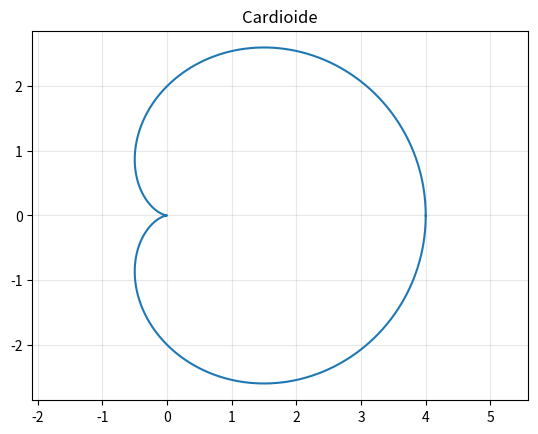

Python code for this plot:
import numpy as np
import matplotlib.pyplot as plt

# Definimos el parámetro 'a' (determina el tamaño de la cardioide)
a = 2

# Definimos el rango de theta de 0 a 2*pi
theta = np.linspace(0, 2 * np.pi, 1000)

# Ecuación de la Cardioide en coordenadas polares
r = a * (1 + np.cos(theta))

# Obtención de las coordenadas x, y parametrizadas
x = r * np.cos(theta)
y = r * np.sin(theta)

# Graficación
plt.plot(x, y)
plt.title("Cardioide")
plt.grid(True, alpha=0.3)
plt.axis('equal')
plt.show()
